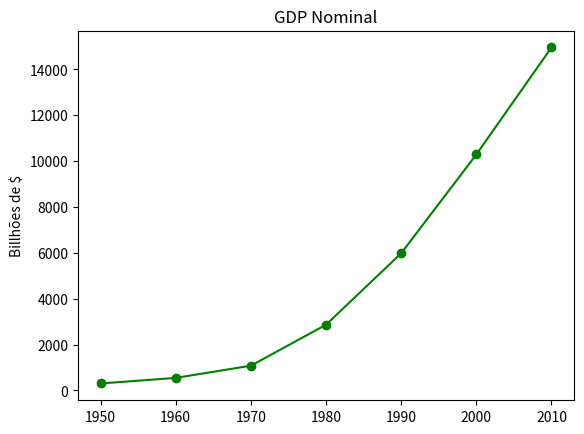

Source code (Python):
from matplotlib import pyplot as plt

years = [1950, 1960, 1970, 1980, 1990, 2000, 2010]
gdp = [300.2, 543.3, 1075.9, 2862.5, 5979.6, 10289.7, 14958.3]

# cria um gráfico de linha, anos no eixo x, gdb no eixo y
plt.plot(years, gdp, color='green', marker='o', linestyle='solid')

# adiciona um título
plt.title("GDP Nominal")

#adiciona um selo no eixo y
plt.ylabel("Billhões de $")
plt.show()
